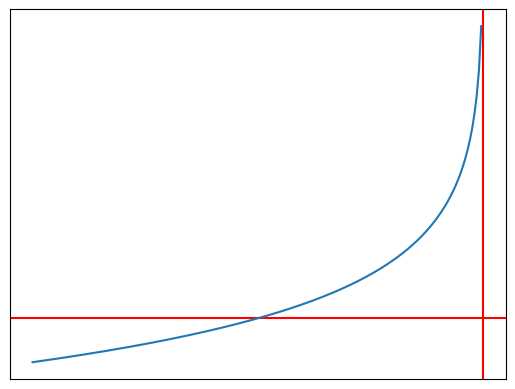

Recreate this plot in Python.
import numpy as np
from matplotlib import pyplot as plt


def f(x):
    return -np.log(-x)


data_x = np.arange(-2, 0, 0.01)
data_y = f(data_x)


fig, subplots = plt.subplots()

subplots.axvline(x=0, color='r')
subplots.axhline(y=0, color='r')
subplots.plot(data_x, data_y)
subplots.set_xticks([])
subplots.set_yticks([])

plt.show()
